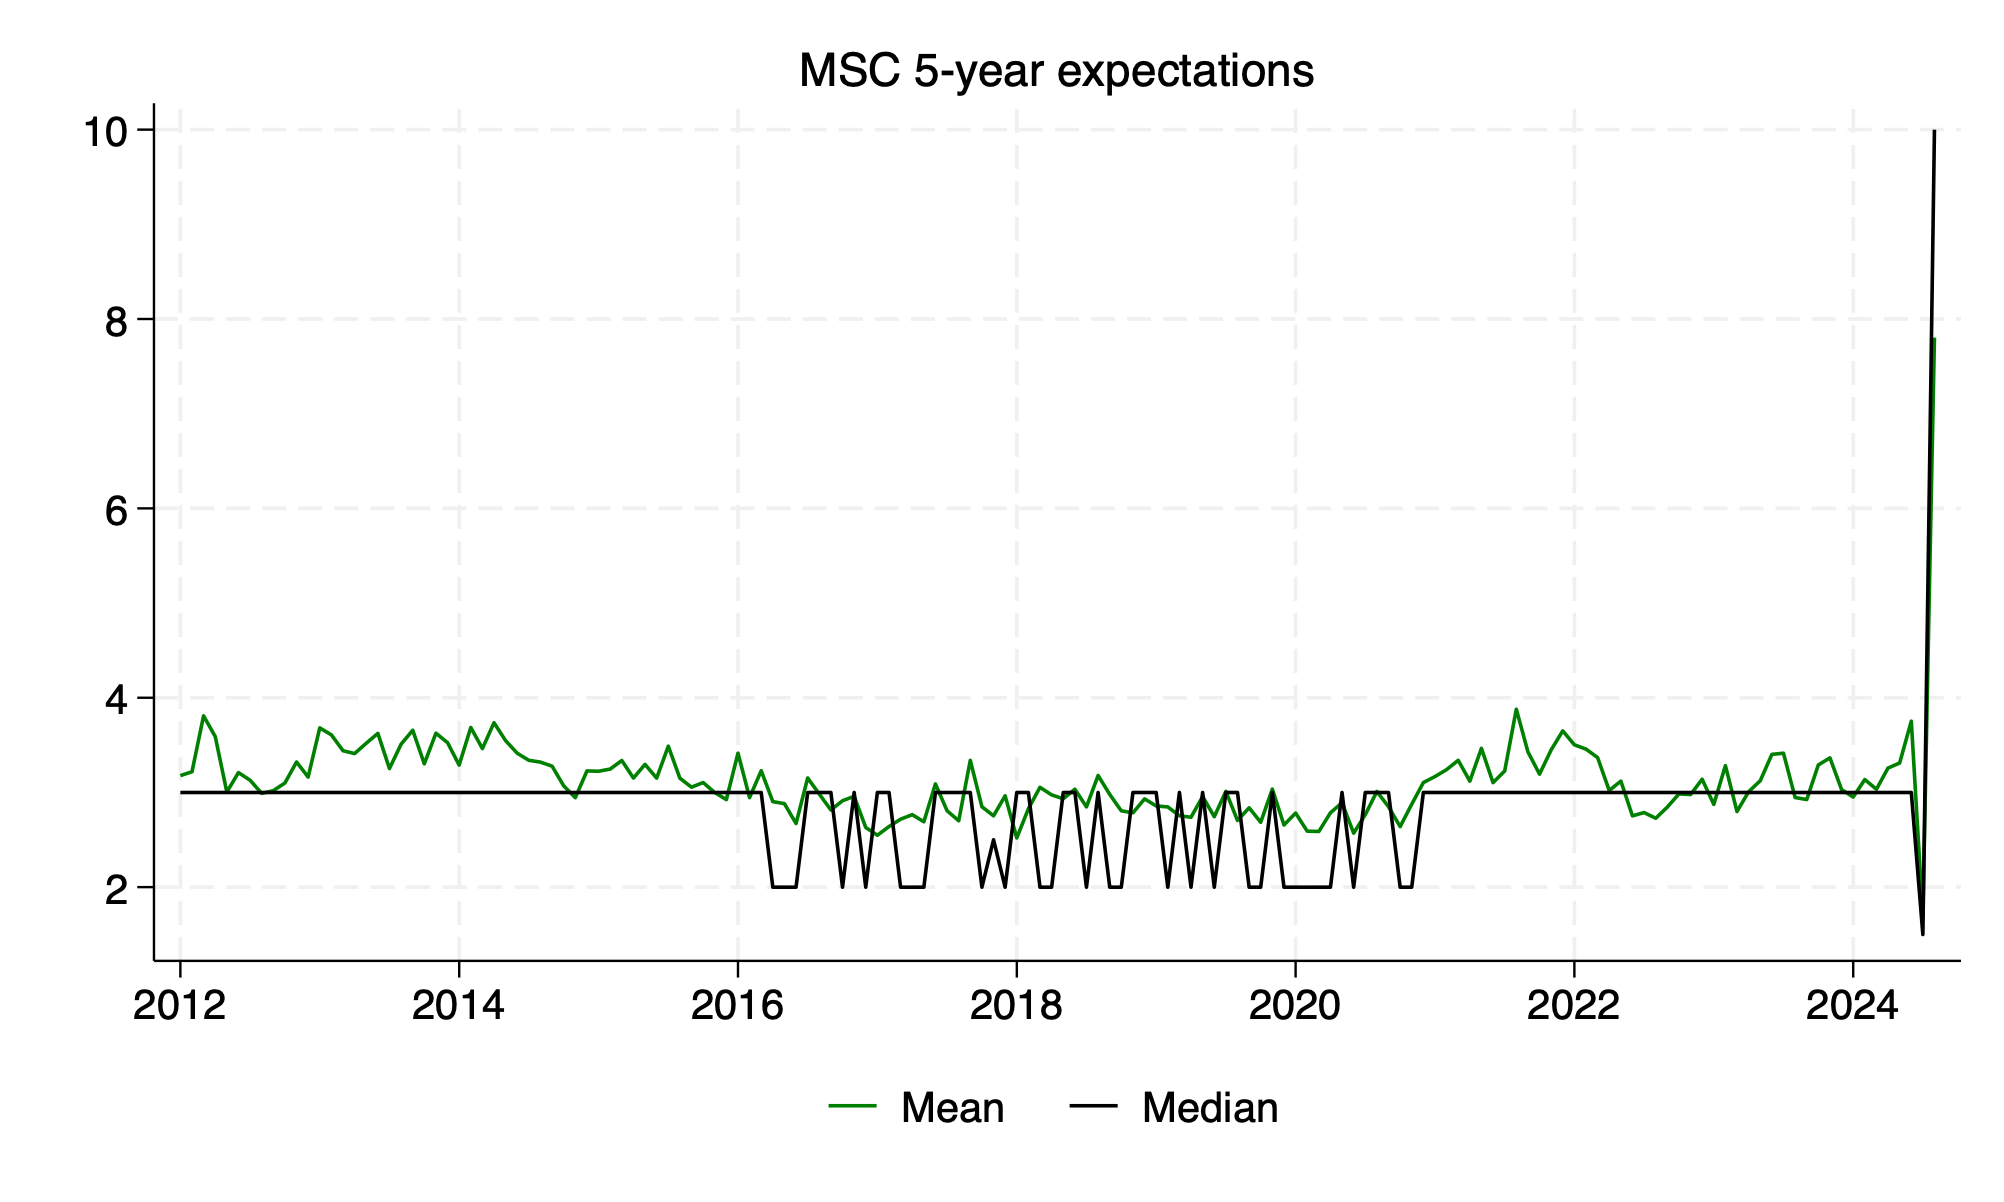

Data behind this chart, as committed beside it:
date, mean_fcast_lt_msc, med_fcast_lt_msc
1978m1, , 
1978m2, , 
1978m3, , 
1978m4, , 
1978m5, , 
1978m6, , 
1978m7, , 
1978m8, , 
1978m9, , 
1978m10, , 
1978m11, , 
1978m12, , 
1979m1, , 
1979m2, 6.917, 7
1979m3, , 
1979m4, , 
1979m5, , 
1979m6, , 
1979m7, , 
1979m8, , 
1979m9, , 
1979m10, , 
1979m11, , 
1979m12, , 
1980m1, , 
1980m2, 7.588, 9
1980m3, , 
1980m4, , 
1980m5, , 
1980m6, , 
1980m7, , 
1980m8, 7.236, 7
1980m9, 7.479, 8
1980m10, , 
1980m11, , 
1980m12, , 
1981m1, 6.683, 7
1981m2, 5.778, 5
1981m3, 5.285, 5
1981m4, , 
1981m5, , 
1981m6, , 
1981m7, 5.021, 5
1981m8, 6.161, 5.5
1981m9, 5.729, 5
1981m10, , 
1981m11, , 
1981m12, , 
1982m1, 5.751, 5
1982m2, 5.237, 5
1982m3, 4.628, 5
1982m4, , 
1982m5, , 
1982m6, , 
1982m7, 5.091, 5
1982m8, 6.521, 6
1982m9, 5.394, 5
1982m10, , 
1982m11, , 
1982m12, , 
... 500 more rows
